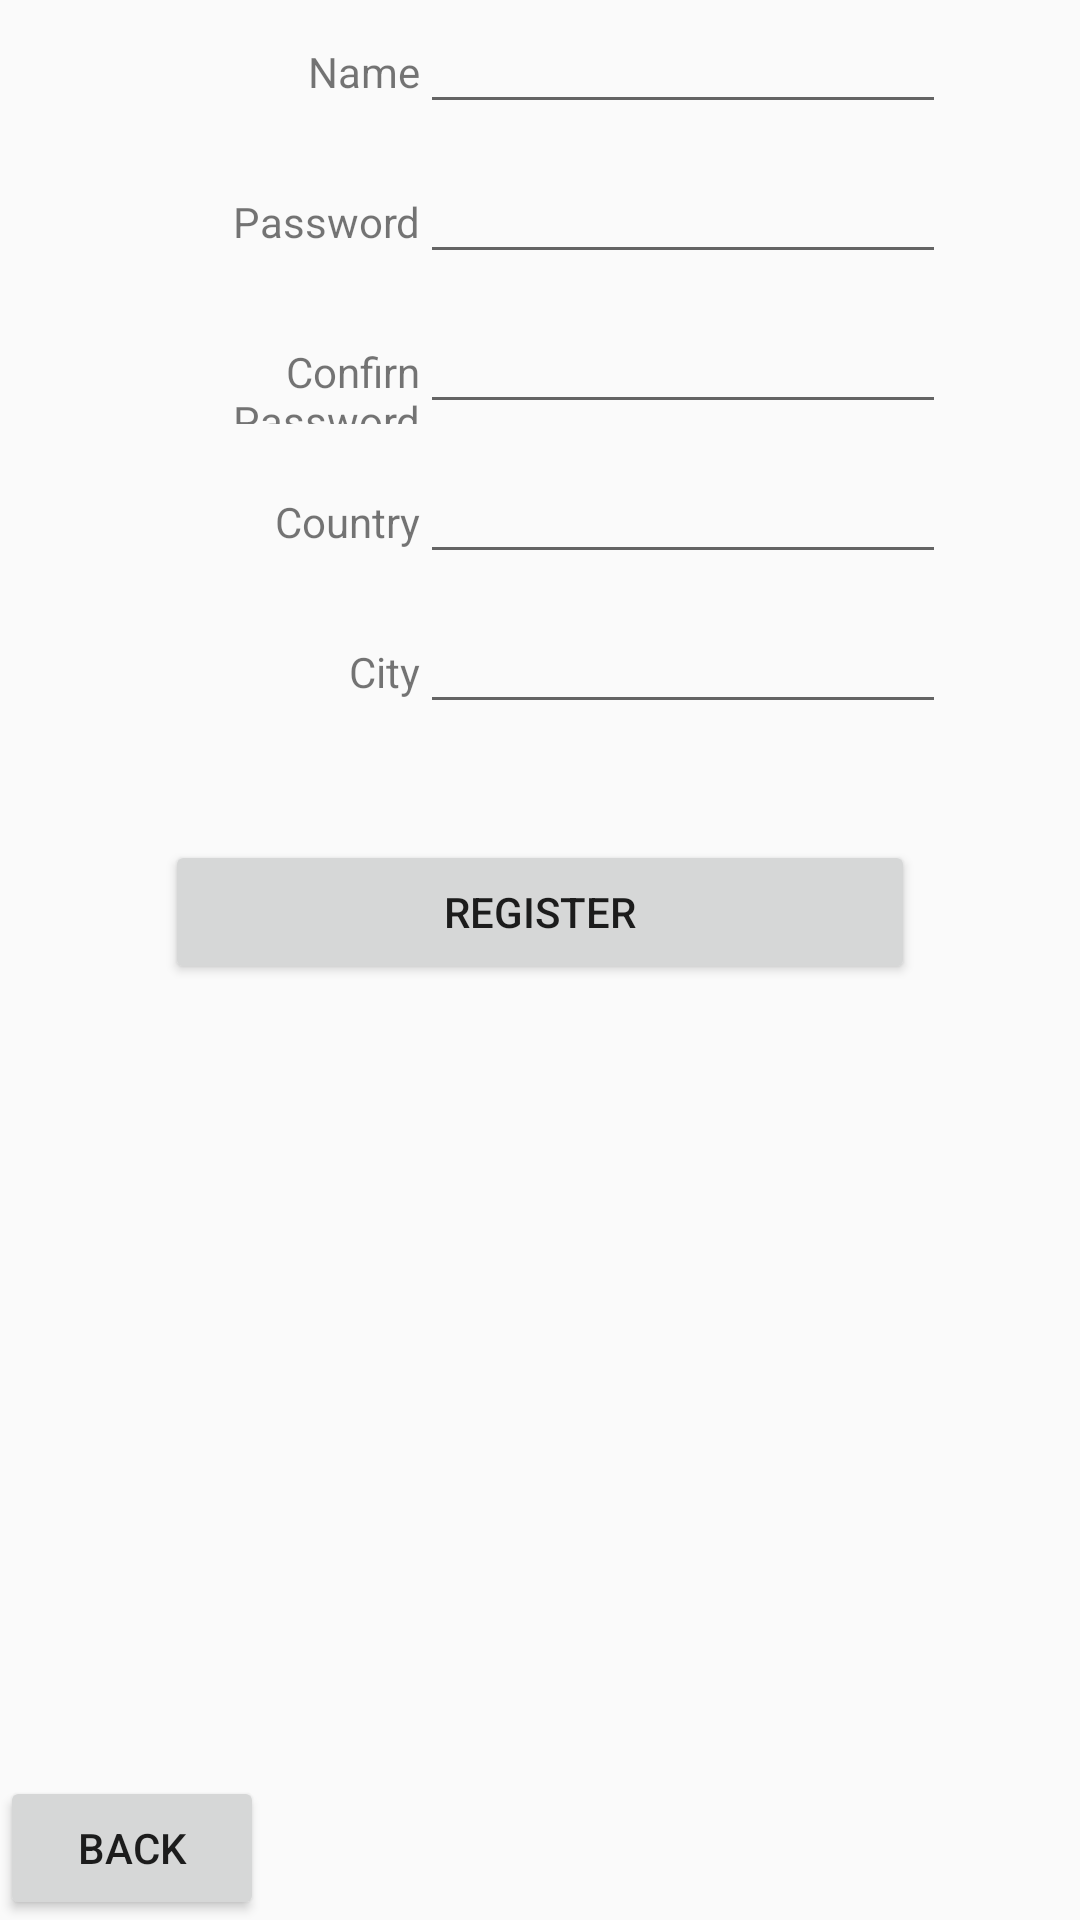

Layout XML and referenced resources for this Android screen:
<!-- AndroidManifest.xml: application theme AppTheme -->
<!-- res/layout/fragment_register.xml -->
<RelativeLayout xmlns:android="http://schemas.android.com/apk/res/android"
    xmlns:tools="http://schemas.android.com/tools"
    android:layout_width="match_parent"
    android:layout_height="match_parent"
    android:orientation="vertical"
    android:id="@+id/container"
    android:layout_marginTop="70dp"
    tools:context="com.example.andrey.firebirds.RegisterFragment">
    
        
        
        
        
        
        
        
    <LinearLayout
        android:id="@+id/text45"
        android:layout_width="250dp"
        android:layout_marginLeft="65dp"
        android:orientation="horizontal"
        android:layout_height="wrap_content">
        <TextView
            android:layout_width="match_parent"
            android:layout_height="wrap_content"
            android:gravity="right"
            android:text="@string/reg_name"
            android:layout_weight="0.70"/>
        <EditText
            android:layout_width="match_parent"
            android:layout_height="wrap_content"
            android:id="@+id/reg_login"
            android:layout_weight="0.30"
            android:gravity="left" />
    </LinearLayout>
    <LinearLayout
        android:layout_width="250dp"
        android:layout_marginLeft="65dp"
        android:orientation="horizontal"
        android:layout_marginTop="50dp"
        android:layout_height="wrap_content">
        <TextView
            android:layout_width="match_parent"
            android:layout_height="wrap_content"
            android:gravity="right"
            android:text="@string/reg_pass"
            android:layout_weight="0.7"/>
        <EditText
            android:layout_width="match_parent"
            android:layout_height="wrap_content"
            android:id="@+id/reg_pass"
            android:layout_weight="0.3"
            android:gravity="left" />
    </LinearLayout>
    <LinearLayout
        android:layout_width="250dp"
        android:layout_marginLeft="65dp"
        android:orientation="horizontal"
        android:layout_marginTop="100dp"
        android:layout_height="wrap_content">
        <TextView
            android:layout_width="match_parent"
            android:layout_height="wrap_content"
            android:text="@string/reg_pass_confirm"
            android:gravity="right"
            android:layout_weight="0.7"/>
        <EditText
            android:layout_width="match_parent"
            android:layout_height="wrap_content"
            android:id="@+id/reg_conf_pass"
            android:layout_weight="0.3"
            android:gravity="left"/>
    </LinearLayout>
    <LinearLayout
        android:layout_width="250dp"
        android:layout_marginLeft="65dp"
        android:orientation="horizontal"
        android:layout_marginTop="150dp"
        android:layout_height="wrap_content">
        <TextView
            android:layout_width="match_parent"
            android:layout_height="wrap_content"
            android:text="@string/reg_country"
            android:gravity="right"
            android:layout_weight="0.7"/>
        <EditText
            android:layout_width="match_parent"
            android:layout_height="wrap_content"
            android:id="@+id/reg_country"
            android:layout_weight="0.3"
            android:gravity="left"/>
    </LinearLayout>
    <LinearLayout
        android:layout_width="250dp"
        android:layout_marginLeft="65dp"
        android:orientation="horizontal"
        android:layout_marginTop="200dp"
        android:layout_height="wrap_content">
        <TextView
            android:layout_width="match_parent"
            android:layout_height="wrap_content"
            android:text="@string/reg_city"
            android:gravity="right"
            android:layout_weight="0.7"/>
        <EditText
            android:layout_width="match_parent"
            android:layout_height="wrap_content"
            android:id="@+id/reg_city"
            android:layout_weight="0.3"
            android:gravity="left"/>
    </LinearLayout>


    <Button
        android:layout_width="250dp"
        android:layout_height="wrap_content"
        android:id="@+id/btn_register"
        android:layout_centerHorizontal="true"
        android:layout_marginTop="280dp"
        android:text="@string/btn_register"/>
    <Button
        android:layout_width="wrap_content"
        android:layout_height="wrap_content"
        android:id="@+id/btn_home"
        android:layout_alignParentBottom="true"
        android:text="@string/btn_home"/>
</RelativeLayout>
<!-- resources referenced by this layout -->
<resources>
  <string name="btn_home">Back</string>
  <string name="btn_register">Register</string>
  <string name="reg_city">City</string>
  <string name="reg_country">Country</string>
  <string name="reg_name">Name</string>
  <string name="reg_pass">Password</string>
  <string name="reg_pass_confirm">Confirn Password</string>
  <style name="AppTheme" parent="Theme.AppCompat.Light.NoActionBar">
          
          <item name="colorPrimary">@color/colorPrimary</item>
          <item name="colorPrimaryDark">@color/colorPrimaryDark</item>
          <item name="colorAccent">@color/colorAccent</item>
          
          
          
      </style>
  <color name="colorPrimary">#3f51b5</color>
  <color name="colorPrimaryDark">#303F9F</color>
  <color name="colorAccent">#FF4081</color>
</resources>
